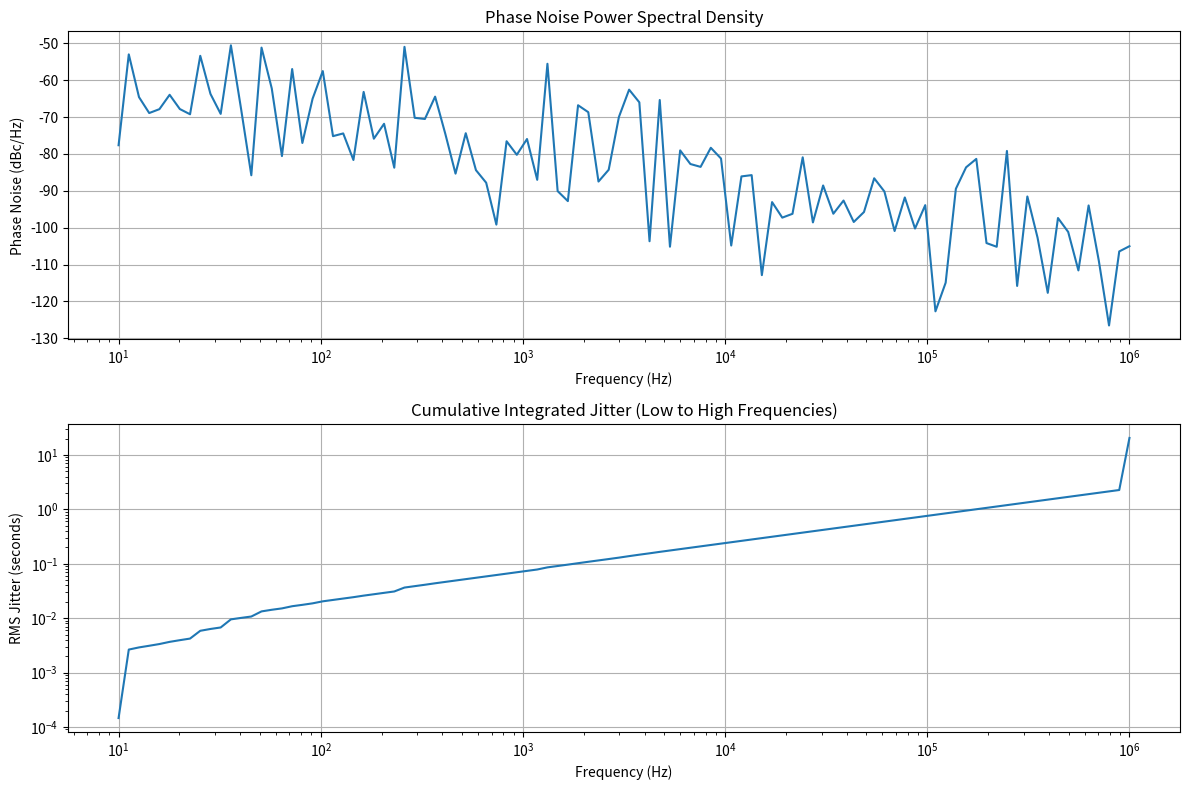

Recreate this plot in Python.
import numpy as np
import matplotlib.pyplot as plt
from scipy import integrate

def convert_phase_noise_to_jitter(freq, psd):
    """
    Convert phase noise PSD to RMS jitter
    
    Parameters:
    -----------
    freq : array_like
        Frequency points in Hz
    psd : array_like
        Phase noise power spectral density in dBc/Hz
    
    Returns:
    --------
    jitter_rms : float
        Root Mean Square (RMS) jitter in seconds
    integrated_jitter : array
        Cumulative integrated jitter at each frequency point
    """
    # Convert PSD from dBc/Hz to linear scale
    psd_linear = 10**(psd/10)
    
    # Calculate integrated phase noise (jitter)
    # Integrate from lowest to highest frequency
    # Use trapezoid rule for numerical integration
    jitter_rms = np.sqrt(integrate.trapezoid(psd_linear, freq))
    
    # Calculate cumulative integrated jitter from low to high frequencies
    integrated_jitter = np.sqrt(np.cumsum(psd_linear) * np.diff(np.concatenate((freq, [freq[-1]*10]))))
    
    return jitter_rms, integrated_jitter

# Example usage
def main():
    # Generate example phase noise data
    freq = np.logspace(1, 6, 100)  # 10 Hz to 1 MHz
    psd = -50 - 10*np.log10(freq) + 10*np.random.normal(size=len(freq))
    
    # Convert phase noise to jitter
    jitter_rms, integrated_jitter = convert_phase_noise_to_jitter(freq, psd)
    
    # Plotting
    plt.figure(figsize=(12, 8))
    
    # Phase Noise PSD
    plt.subplot(2, 1, 1)
    plt.semilogx(freq, psd)
    plt.title('Phase Noise Power Spectral Density')
    plt.xlabel('Frequency (Hz)')
    plt.ylabel('Phase Noise (dBc/Hz)')
    plt.grid(True)
    
    # Integrated Jitter
    plt.subplot(2, 1, 2)
    plt.loglog(freq, integrated_jitter)
    plt.title('Cumulative Integrated Jitter (Low to High Frequencies)')
    plt.xlabel('Frequency (Hz)')
    plt.ylabel('RMS Jitter (seconds)')
    plt.grid(True)
    
    plt.tight_layout()
    plt.show()
    
    # Print RMS Jitter
    print(f"RMS Jitter: {jitter_rms:.2e} seconds")

if __name__ == "__main__":
    '''Key points about converting phase noise to jitter:

    Conversion Process:
    Convert phase noise from dBc/Hz to linear scale
    Integrate the power spectral density across frequency
    Take the square root to get RMS jitter

    Jitter Calculation:
    Uses scipy.integrate.trapezoid for numerical integration
    Calculates total RMS jitter by integrating across entire frequency range
    Provides cumulative integrated jitter at each frequency point
    
    Visualization:
    First plot shows original phase noise PSD
    Second plot shows cumulative integrated jitter
    
    Interpretation:
    Lower frequency components contribute more to jitter
    RMS jitter represents total timing uncertainty of the signal
    Practical considerations:

    Actual phase noise data typically comes from spectrum analyzers
    Integration limits depend on specific application and measurement setup
    Different frequency ranges (e.g., 1 Hz to 10 kHz) might be more relevant for specific systems'''
    
    main()
